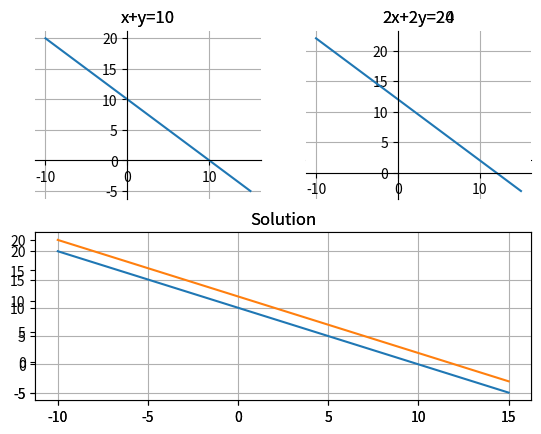

Write the Python code that produced this figure.
# -*- coding: utf-8 -*-
"""álgebra lineal.ipynb

Automatically generated by Colab.

Original file is located at
    https://colab.research.google.com/<link-removed>
"""

# import bibliotecas
import numpy as np
import matplotlib.pyplot as plt

"""<h2>Métodos auxiliares para graficación</h2>"""

def aux_plot(plot):
    plot.spines['left'].set_position('zero')
    plot.spines['bottom'].set_position('zero')
    plot.spines['right'].set_color('none')
    plot.spines['top'].set_color('none')
    plot.xaxis.set_ticks_position('bottom')
    plot.yaxis.set_ticks_position('left')

def plot_courves(x, y1, y2, title_1, title_2, title_3):

    # Placing the plots in the plane

    plot1 = plt.subplot2grid(shape=(2, 2), loc=(0, 0))
    plot1.set_title(title_1)
    aux_plot(plot1)

    plot2 = plt.subplot2grid(shape=(2, 2), loc=(0, 1))
    plot2.set_title(title_2)
    aux_plot(plot2)

    plot3 = plt.subplot2grid((2, 2), (1, 0), colspan=2)
    plot3.set_title(title_3)

    plot1.plot(x, y1 )
    plot2.plot(x, y2 )

    plot3.plot(x,y1)
    plot3.plot(x,y2)

    plot1.grid(visible=True,  axis='both')
    plot2.grid(visible=True,  axis='both')
    plot3.grid(visible=True,  axis='both')
    plt.show()

"""El presente módulo ejemplifica:
1) Cómo programar un sistema de ecuaciones
2) Cómo resolver el sistema
3) Cómo graficar la solución del sistema de ecuaciones
<h2>Sistema de ecuaciones 1</h2>
<table width=100%>
  <tr>
    <th align="center"> Num </th>
    <th> Ecuación </th>
    <th> Despeje </th>
  </tr>
  <tr>
    <td align="center"> Ec.1 </td>
    <td align="center"> x + y = 10 </td>
    <td align="center"> y = 10 - x </td>
  </tr>
  <tr>
    <td align="center"> Ec. 2 </td>
    <td align="center"> x + 2y = 12 </td>
    <td align="center"> y = (12-x)/2 </td>
  </tr>
</table>
"""

def sist_ec_1( x ):
    y1 = 10 -x
    y2 = (12- x)/2.0

    return y1, y2

"""<h2> Sistema de ecuaciones 2 </h2>

<table width=100%>
  <tr>
    <th align="center"> Num </th>
    <th> Ecuación </th>
    <th> Despeje </th>
  </tr>
  <tr>
    <td align="center"> Ec. 1 </td>
    <td align="center"> x + y = 10 </td>
    <td align="center"> y = 10 - x </td>
  </tr>
  <tr>
    <td align="center"> Ec. 2 </td>
    <td align="center"> 2x + 2y = 20 </td>
    <td align="center"> y = (20-2x)/2 </td>
  </tr>
</table>
"""

def sist_ec_2(x):
    y1 = 10 - x
    y2 = (20 -2*x)/2.0

    return y1, y2

"""<h2> Sistema de ecuaciones 3 </h2>

<table width=100%>
  <tr>
    <th align="center"> Num </th>
    <th> Ecuación </th>
    <th> Despeje </th>
  </tr>
  <tr>
    <td align="center"> Ec.1 </td>
    <td align="center"> x + y = 10 </td>
    <td align="center"> y = 10 - x </td>
  </tr>
  <tr>
    <td align="center"> Ec. 2 </td>
    <td align="center"> 2x + 2y = 24 </td>
    <td align="center"> y = (24 - 2x)/2 </td>
  </tr>
</table>
"""

def sist_ec_3(x):
    y1 = 10 -x
    y2 = (24 - 2*x)/2.0

    return y1, y2

"""<h2> Funciones auxiliar para graficación y evaluación de funciones </h2>

'gen_x_values': Genera los puntos de la variable x, para evaluar las ecuaciones anteriores
'low_limit': límite inferior <br>
'high_limit': límite superior <br>
'num_samples': número de puntos en el eje x a generar
"""

def gen_x_values(low_limit, high_limit, num_samples):

    x_values = np.linspace(low_limit, high_limit, num=num_samples)

    return  x_values

"""'evaluale_sist_ec_1': Función que evalúa el sistema de ecuaciones 1 anteriores

1. Genera los puntos del eje $x$ para evaluar las funciones.
2. 'sist_ec_1' evalua el sistema de ecuaciones 1 con los puntos del arreglo/vector $x$.
3. 'plot_courves' grafica las curvas del sistema de ecuaciones 1.
"""

def evaluale_sist_ec_1():
    #general los valores de x para evaluar las fuinciones

    x = gen_x_values(low_limit=-10, high_limit= 15, num_samples= 30)

    y1, y2 = sist_ec_1(x)

    plot_courves(x, y1, y2, "x+y=10", "x+2y=12", "Solution")

"""'evaluale_sist_ec_2': Función que evalúa el sistema de ecuaciones 2 anteriores

1. Genera los puntos del eje $x$ para evaluar las funciones
2. 'sist_ec_2' evalúa el sistema de ecuaciones 2 con los puntos del arreglo/vector $x$.
3. 'plot_courves' grafica las curvas del sistema de ecuaciones 2.
"""

def evaluale_sist_ec_2():
    #general los valores de x para evaluar las fuinciones

    x = gen_x_values(low_limit=-10, high_limit= 15, num_samples= 30)

    y1, y2 = sist_ec_2(x)

    plot_courves(x, y1, y2, "x+y=10", "2x+2y=20", "Solution")

"""`evaluale_sist_ec_3` : Funcion que evalua el sistema de ecuacuiones 3 anteriores

1.   Genera los puntos del eje $x$ para evaluar las funciones.
2.   `sist_ec_3` evalua el sistema de ecuaciones 2 con los puntos del arreglo/vector $x$.
3.   `plot_courves` grafica las curvas del sistema de ecuaciones 3.
"""

def evaluale_sist_ec_3():
    #general los valores de x para evaluar las fuinciones

    x = gen_x_values(low_limit=-10, high_limit= 15, num_samples= 30)

    y1, y2 = sist_ec_3(x)

    plot_courves(x, y1, y2, "x+y=10", "2x+2y=24", "Solution")

"""<h2> Evaluar y graficas sistema de ecuaciones 2</h2>"""

evaluale_sist_ec_2()

"""<h2> Evaluar y graficas sistema de ecuaciones 3</h2>"""

evaluale_sist_ec_3()